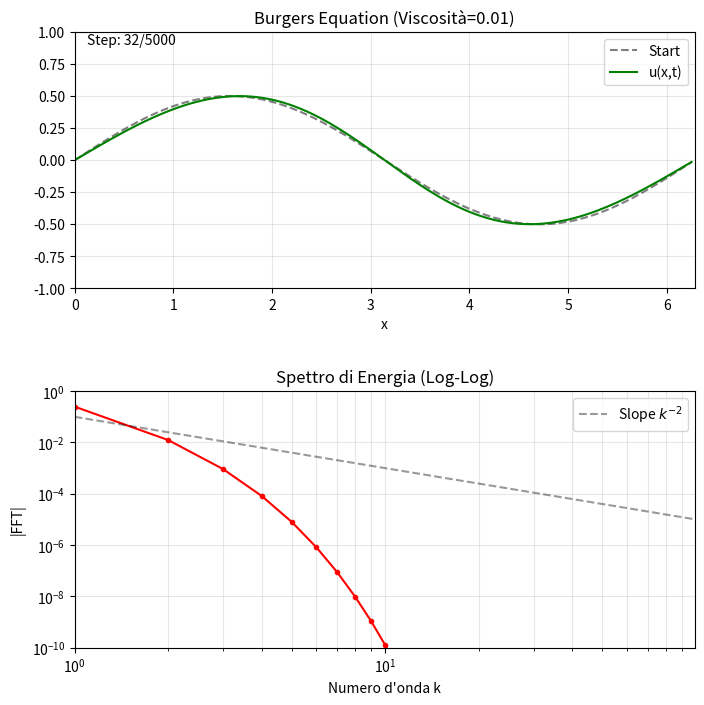

This chart was generated by the following Python code:
import numpy as np
import matplotlib.pyplot as plt
from matplotlib.animation import FuncAnimation

# --- I TUOI PARAMETRI ---
L = 2 * np.pi
T = 10 * np.pi
nu = 1e-2    # Viscosità sufficiente per smussare lo shock
nt = 5000
nx = 200
dt = T / nt
dx = L / nx
x = np.linspace(0, L, nx, endpoint=False)

# --- FUNZIONE INIZIALE ---
def func(x):
    # Parte con un semplice seno, ma puoi decommentare la parte random se vuoi
    u = np.sin(x)
    return 0.5 * u 

f = func(x) 

# --- CALCOLO RHS (Equazione di Burgers) ---
def calculate_rhs(u_state, nx, dx, nu):
    # u_t = -u * u_x + nu * u_xx
    
    u_ip = np.roll(u_state, -1) # u_{i+1}
    u_im = np.roll(u_state, 1)  # u_{i-1}
    
    # Derivata prima (centrata)
    uc = (u_ip - u_im) / (2 * dx)
    
    # Derivata seconda (centrata)
    uii = (u_ip - 2 * u_state + u_im) / (dx**2.0)
    
    # NOTA: Qui c'è u_state * (-uc), che rende l'equazione NON LINEARE (Burgers)
    rhs = u_state * (-uc) + nu * uii
    return rhs

# --- IMPOSTAZIONI ANIMAZIONE ---
DURATA_DESIDERATA_SEC = 10
FPS = 30
numero_frame_totali = int(DURATA_DESIDERATA_SEC * FPS)
steps_per_frame = int(nt / numero_frame_totali)
intervallo_ms = 1000 / FPS 

# --- PREPARAZIONE DATI FOURIER ---
k_values = np.fft.fftfreq(nx, d=dx) * 2 * np.pi
k_values = np.fft.fftshift(k_values)

# Filtro per LOG-LOG (solo k positivi)
idx_pos = k_values > 0 
k_pos = k_values[idx_pos]

# --- PREPARAZIONE GRAFICO ---
fig, (ax1, ax2) = plt.subplots(2, 1, figsize=(8, 8))
plt.subplots_adjust(hspace=0.4)

# -- Grafico 1: Spazio Fisico --
ax1.set_xlim(0, L)
ax1.set_ylim(-1.0, 1.0) # Adattato all'ampiezza 0.5
ax1.grid(alpha=0.3)
ax1.set_title(f"Burgers Equation (Viscosità={nu})")
ax1.set_xlabel("x")
ax1.plot(x, f, c='black', linestyle='--', label='Start', alpha=0.5)
line1, = ax1.plot(x, f, c='green', label='u(x,t)')
time_text = ax1.text(0.02, 0.95, '', transform=ax1.transAxes)
ax1.legend(loc='upper right')

# -- Grafico 2: Spazio di Fourier (Log-Log) --
ax2.set_xscale('log')
ax2.set_yscale('log')
ax2.set_xlim(k_pos.min(), k_pos.max())
ax2.set_ylim(1e-10, 1.0) 
ax2.grid(True, which="both", ls="-", alpha=0.3)
ax2.set_title("Spettro di Energia (Log-Log)")
ax2.set_xlabel("Numero d'onda k")
ax2.set_ylabel("|FFT|")

# Calcolo FFT iniziale
fft_full = np.abs(np.fft.fftshift(np.fft.fft(f))) / nx
fft_pos = fft_full[idx_pos]
line2, = ax2.plot(k_pos, fft_pos, c='red', marker='.', linestyle='-')

# Aggiungo una linea di riferimento k^-2 (tipica degli shock di Burgers)
ax2.plot(k_pos, 0.1 * k_pos**(-2), 'k--', alpha=0.4, label='Slope $k^{-2}$')
ax2.legend()

# Variabili di stato
u_old = f.copy()
current_step = 0

# --- FUNZIONE UPDATE (CORRETTA) ---
def update(frame):
    global u_old, current_step
    
    # Eseguo N step fisici per ogni frame video
    for _ in range(steps_per_frame):
        if current_step >= nt: break
        
        # --- INIZIO INTEGRATORE RK4 ---
        # Questo è il pezzo che mancava!
        u_state = u_old.copy()
        
        # Ciclo Runge-Kutta Low-Storage (4, 3, 2, 1)
        for l in range(4, 0, -1): 
            F = calculate_rhs(u_state, nx, dx, nu)
            u_state = u_old + (1 / l) * dt * F 
            
        u_old = u_state
        # --- FINE INTEGRATORE ---
        
        current_step += 1
    
    # 1. Aggiorno grafico Fisico
    line1.set_ydata(u_old)
    time_text.set_text(f"Step: {current_step}/{nt}")
    
    # 2. Aggiorno grafico Fourier
    fft_data_full = np.abs(np.fft.fftshift(np.fft.fft(u_old))) / nx
    fft_data_pos = fft_data_full[idx_pos]
    
    # Protezione per il log(0)
    fft_data_pos = np.maximum(fft_data_pos, 1e-20)
    
    line2.set_ydata(fft_data_pos)
    
    return line1, line2, time_text

# --- AVVIO ANIMAZIONE ---
anim = FuncAnimation(
    fig, update, frames=numero_frame_totali, 
    interval=intervallo_ms, blit=True
)

plt.show()